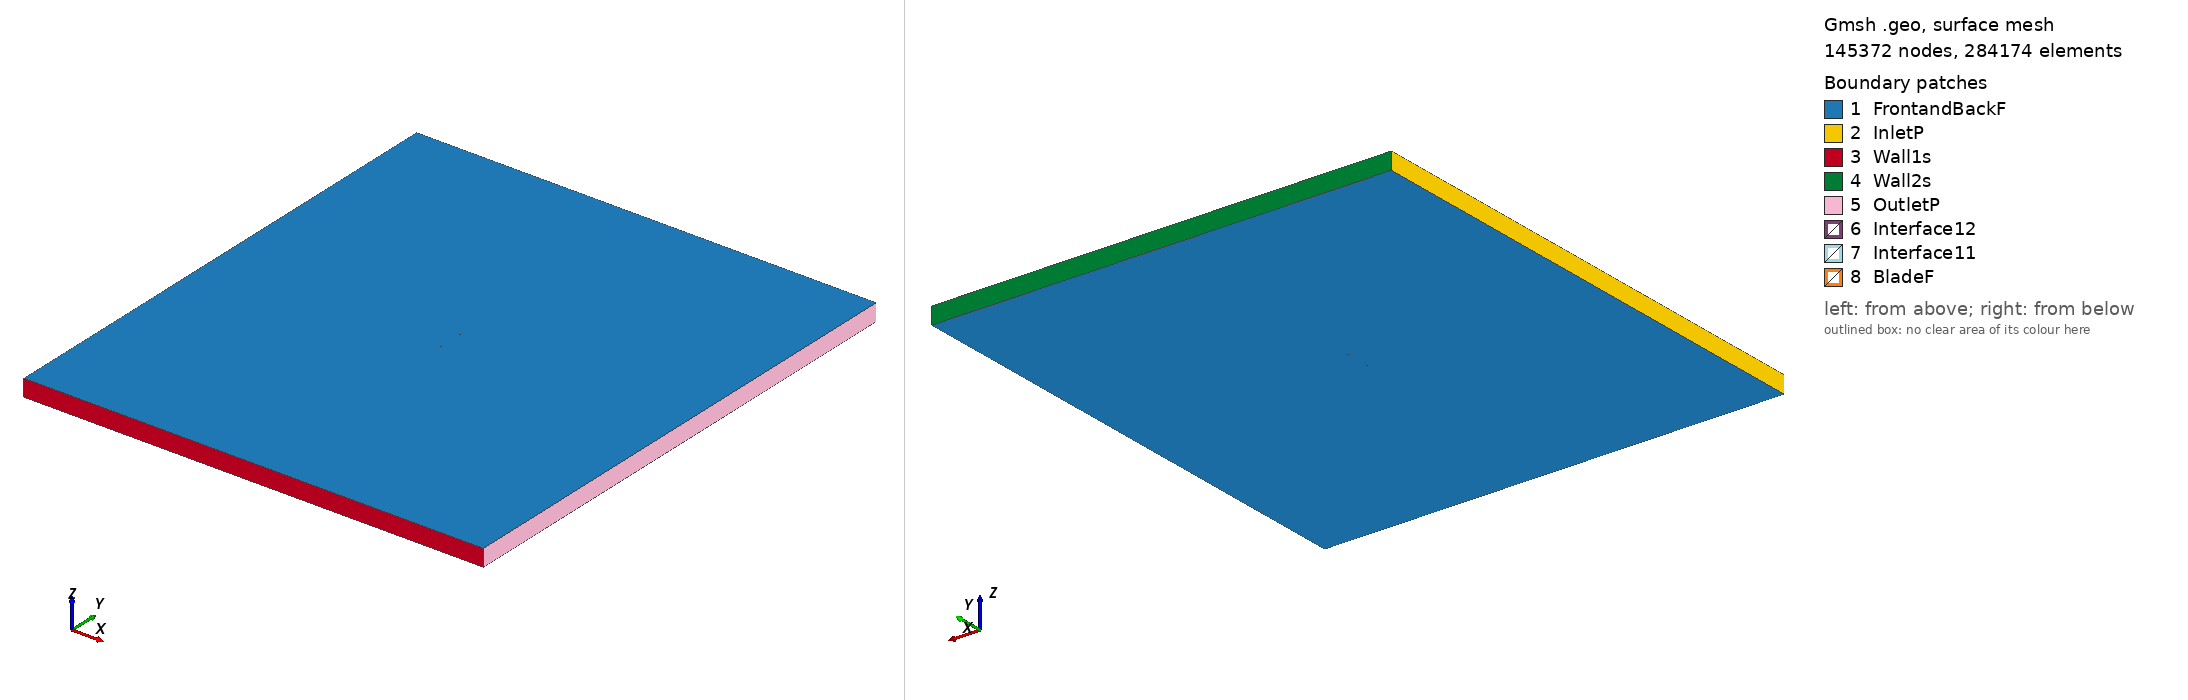

Gmsh geometry script, surface-meshed: 145372 nodes, 284174 surface elements. Boundary patches (legend numbers): 1 FrontandBackF, 2 InletP, 3 Wall1s, 4 Wall2s, 5 OutletP, 6 Interface12, 7 Interface11, 8 BladeF. Left view from above one corner, right view from below the opposite corner. Legend entries are the model's physical surfaces. The drawing asked Gmsh for element sizes between 1% and 20% of the model's largest extent; the script's own settings can give other sizes.

=== goe619_tsr_4.8522_aoa_5.3877.geo (drawn) ===
SetFactory("OpenCASCADE");

Point(1) = {0.074815, 0.724672, 0, 1.0};
Point(2) = {0.072150, 0.725651, 0, 1.0};
Point(3) = {0.064526, 0.728352, 0, 1.0};
Point(4) = {0.049261, 0.733447, 0, 1.0};
Point(5) = {0.033978, 0.738152, 0, 1.0};
Point(6) = {0.018668, 0.742318, 0, 1.0};
Point(7) = {0.003325, 0.745786, 0, 1.0};
Point(8) = {-0.012068, 0.748249, 0, 1.0};
Point(9) = {-0.027511, 0.749705, 0, 1.0};
Point(10) = {-0.043012, 0.750000, 0, 1.0};
Point(11) = {-0.050796, 0.749452, 0, 1.0};
Point(12) = {-0.058628, 0.747897, 0, 1.0};
Point(13) = {-0.062571, 0.746617, 0, 1.0};
Point(14) = {-0.066531, 0.744950, 0, 1.0};
Point(15) = {-0.070522, 0.742664, 0, 1.0};
Point(16) = {-0.072566, 0.740515, 0, 1.0};
Point(17) = {-0.074669, 0.737204, 0, 1.0};
Point(18) = {-0.072887, 0.734014, 0, 1.0};
Point(19) = {-0.071001, 0.732914, 0, 1.0};
Point(20) = {-0.067196, 0.731408, 0, 1.0};
Point(21) = {-0.063361, 0.730521, 0, 1.0};
Point(22) = {-0.059510, 0.729945, 0, 1.0};
Point(23) = {-0.051795, 0.729100, 0, 1.0};
Point(24) = {-0.044056, 0.728719, 0, 1.0};
Point(25) = {-0.028548, 0.728580, 0, 1.0};
Point(26) = {-0.013038, 0.728516, 0, 1.0};
Point(27) = {0.002461, 0.728220, 0, 1.0};
Point(28) = {0.017934, 0.727382, 0, 1.0};
Point(29) = {0.033405, 0.726468, 0, 1.0};
Point(30) = {0.048867, 0.725398, 0, 1.0};
Point(31) = {0.064316, 0.724097, 0, 1.0};
Point(32) = {0.072040, 0.723407, 0, 1.0};
Point(33) = {0.074672, 0.723158, 0, 1.0};
Point(34) = {-0.074815, -0.724672, 0, 1.0};
Point(35) = {-0.072150, -0.725651, 0, 1.0};
Point(36) = {-0.064526, -0.728352, 0, 1.0};
Point(37) = {-0.049261, -0.733447, 0, 1.0};
Point(38) = {-0.033978, -0.738152, 0, 1.0};
Point(39) = {-0.018668, -0.742318, 0, 1.0};
Point(40) = {-0.003325, -0.745786, 0, 1.0};
Point(41) = {0.012068, -0.748249, 0, 1.0};
Point(42) = {0.027511, -0.749705, 0, 1.0};
Point(43) = {0.043012, -0.750000, 0, 1.0};
Point(44) = {0.050796, -0.749452, 0, 1.0};
Point(45) = {0.058628, -0.747897, 0, 1.0};
Point(46) = {0.062571, -0.746617, 0, 1.0};
Point(47) = {0.066531, -0.744950, 0, 1.0};
Point(48) = {0.070522, -0.742664, 0, 1.0};
Point(49) = {0.072566, -0.740515, 0, 1.0};
Point(50) = {0.074669, -0.737204, 0, 1.0};
Point(51) = {0.072887, -0.734014, 0, 1.0};
Point(52) = {0.071001, -0.732914, 0, 1.0};
Point(53) = {0.067196, -0.731408, 0, 1.0};
Point(54) = {0.063361, -0.730521, 0, 1.0};
Point(55) = {0.059510, -0.729945, 0, 1.0};
Point(56) = {0.051795, -0.729100, 0, 1.0};
Point(57) = {0.044056, -0.728719, 0, 1.0};
Point(58) = {0.028548, -0.728580, 0, 1.0};
Point(59) = {0.013038, -0.728516, 0, 1.0};
Point(60) = {-0.002461, -0.728220, 0, 1.0};
Point(61) = {-0.017934, -0.727382, 0, 1.0};
Point(62) = {-0.033405, -0.726468, 0, 1.0};
Point(63) = {-0.048867, -0.725398, 0, 1.0};
Point(64) = {-0.064316, -0.724097, 0, 1.0};
Point(65) = {-0.072040, -0.723407, 0, 1.0};
Point(66) = {-0.074672, -0.723158, 0, 1.0};

// Lines: first blade (splines 1-4)
Spline(1) = {1:33};
Spline(2) = {33,1};

// Lines: second blade (splines 5-8)
Spline(3) = {34:66};
Spline(4) = {66,34};

// Outer domain (points 20001-4 and lines)
Point(67) = {-13.50000000, -15.00000000, 0, 1.0};
Point(68) = {-13.50000000, 15.00000000, 0, 1.0};
Point(69) = {13.50000000, 15.00000000, 0, 1.0};
Point(70) = {13.50000000, -15.00000000, 0, 1.0};
Line(11) = {67, 68};
Line(12) = {68, 69};
Line(13) = {69, 70};
Line(14) = {67, 70};

// Interface (between moving and stationary domain) (circles)
Circle(9) = {0, 0, 0, 0.80000000, 0, 2*Pi};
Circle(10) = {0, 0, 0, 0.80000000, 0, 2*Pi};

// Loops collect Lines/Splines/etc (blade1, blade2, domain, first circle)
Line Loop(1) = {1:2};
Line Loop(2) = {3:4};
Line Loop(3) = {11,12,13,-14};
Line Loop(4) = {9};

// BooleanDifference cuts out the circle/interface from the domain
Plane Surface(1) = {3};
Plane Surface(2) = {4};
BooleanDifference{ Surface{1}; Delete;}{ Surface{2}; Delete;}

// This one cuts out the blades from the inner circle/interface
Line Loop(6) = {10};
Plane Surface(5) = {6};
Plane Surface(6) = {1};
Plane Surface(7) = {2};
BooleanDifference{ Surface{5}; Delete;}{ Surface{6,7}; Delete;}

// extrude to 3rd dimension
Extrude {0, 0, 1} {Surface{1}; Surface{5}; Layers{1}; Recombine;}

// Physical Surfaces are the named boundaries (patches)
Physical Surface("Interface11") = {12};
Physical Surface("Interface12") = {10};

// sides of domain
Physical Surface("InletP") = {6};
Physical Surface("OutletP") = {9};

// top and bottom of domain
Physical Surface("Wall1s") = {7};
Physical Surface("Wall2s") = {8};

// Check FrontandBackF by ensuring there is nothing in the 3rd dimension
Physical Surface("FrontandBackF") = {1,11,5,17};
Physical Surface("BladeF") = {13:16};
Physical Volume("Turbine") = {2};
Physical Volume("Farfield") = {1};

// settings for airfoil boundary layer
Field[1] = BoundaryLayer;
Field[1].EdgesList = {1:4};
Field[1].hwall_n = 1e-3;
Field[1].thickness = 1.5e-2;
Field[1].ratio = 1.05;
Field[1].Quads = 1;
BoundaryLayer Field = 1;

// control points for mesh (blade and interface)
// floor((arc length / 1.5mm)/ 2) -> Transfinite Line
Transfinite Line {1,3} = 103 Using Progression 1;
Transfinite Line {2,4} = 2 Using Progression 1;
Transfinite Line {9, 15} = 800 Using Progression 1;

// For more information on gmsh syntax, visit http://gmsh.info/doc/texinfo/gmsh.html
